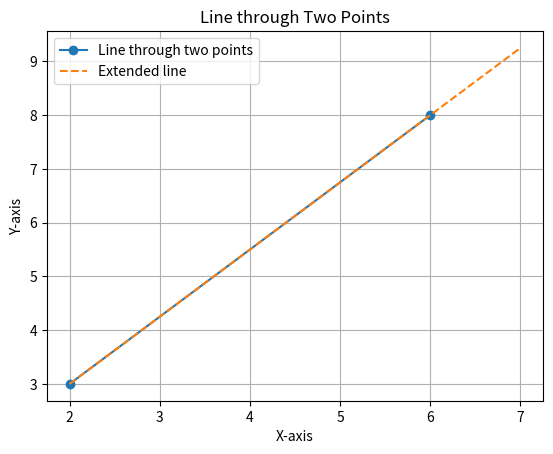

Write Python code to recreate this figure.
import matplotlib.pyplot as plt

# Define two points (x1, y1) and (x2, y2)
x1, y1 = 2, 3
x2, y2 = 6, 8

# Plot the line between the two points
plt.plot([x1, x2], [y1, y2], marker='o', label='Line through two points')

# Extend the line beyond the given points
plt.plot([x1, x2, x2 + 1], [y1, y2, y2 + (y2 - y1) / (x2 - x1)], linestyle='dashed', label='Extended line')

# Customize the plot
plt.xlabel('X-axis')
plt.ylabel('Y-axis')
plt.title('Line through Two Points')
plt.grid(True)
plt.legend()

# Show the plot
plt.show()